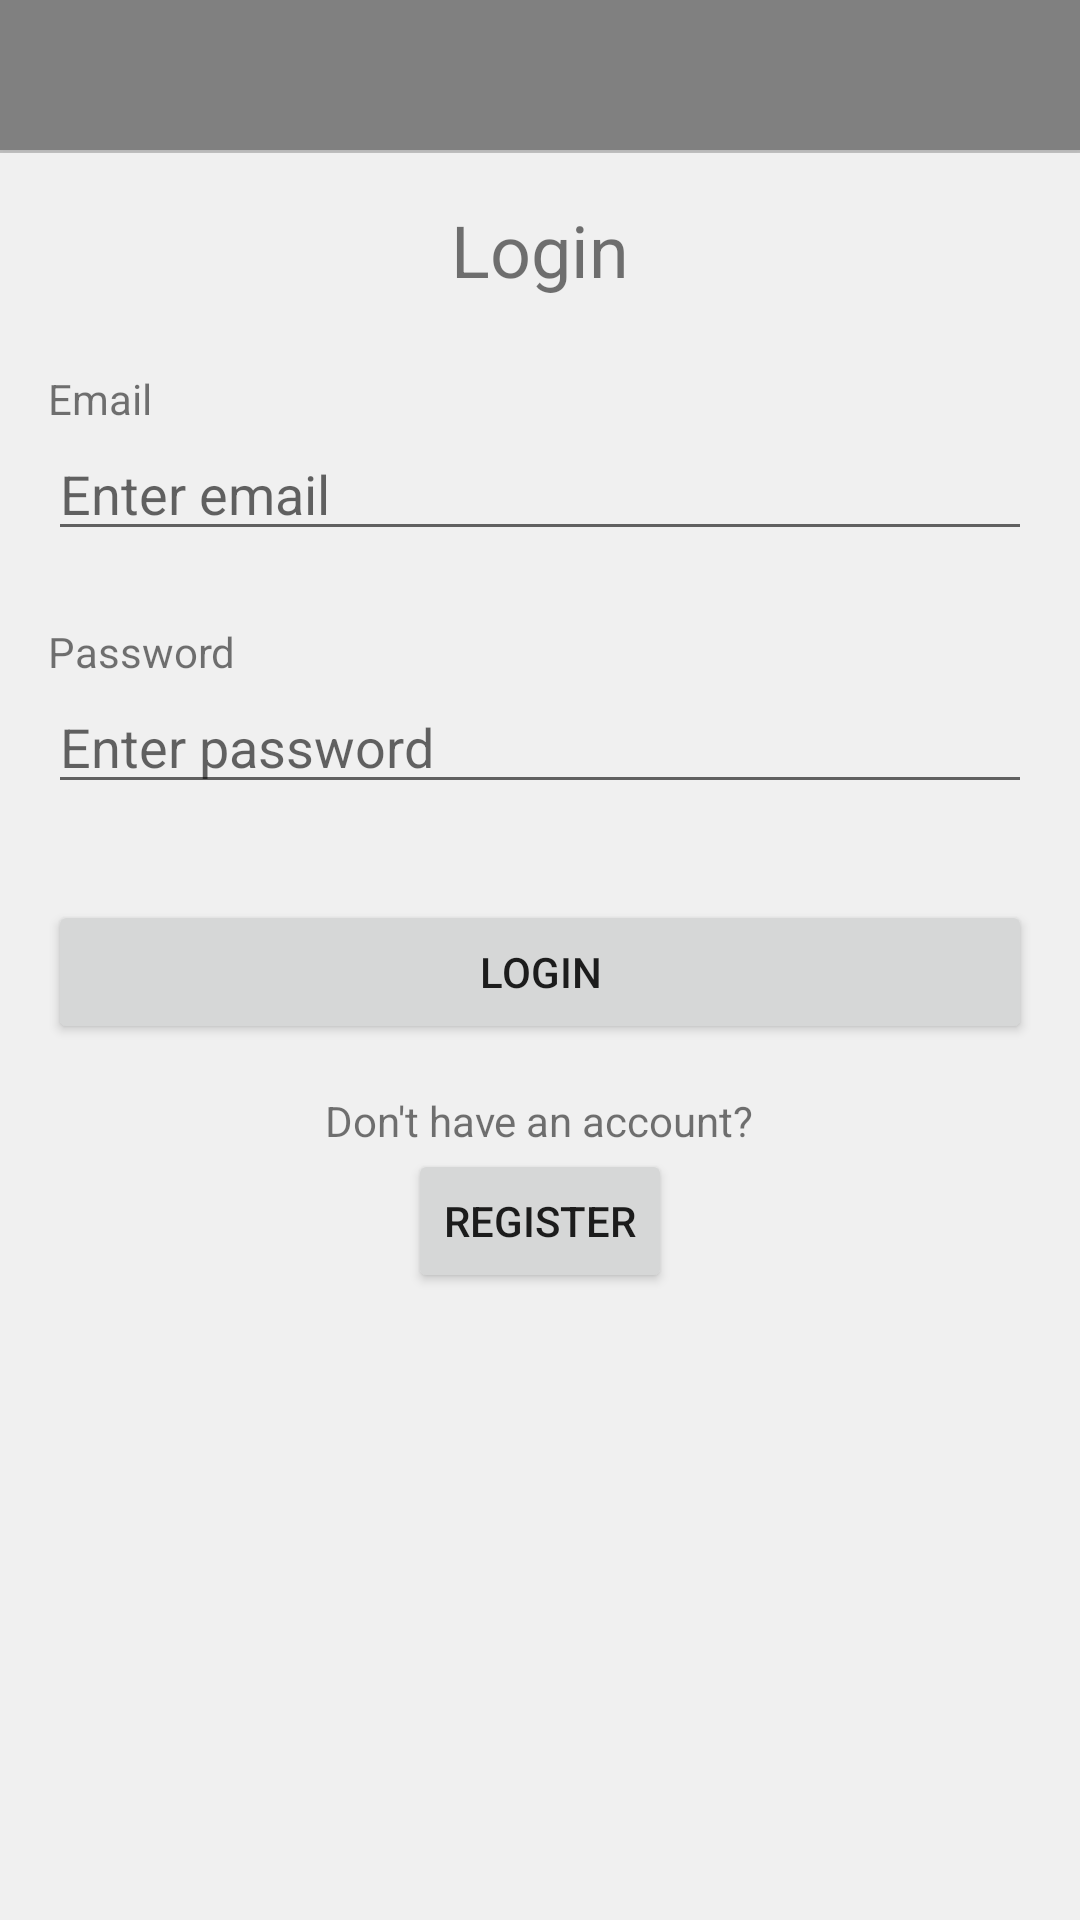

Produce the Android XML layout that renders to this screen, including the resource entries it uses.
<!-- AndroidManifest.xml: application theme Theme.AppCompat.DayNight.NoActionBar -->
<!-- res/layout/activity_login.xml -->
<?xml version="1.0" encoding="utf-8"?>
<LinearLayout xmlns:android="http://schemas.android.com/apk/res/android"
    xmlns:app="http://schemas.android.com/apk/res-auto"
    xmlns:tools="http://schemas.android.com/tools"
    android:layout_width="match_parent"
    android:layout_height="match_parent"
    android:orientation="vertical"
    tools:context=".LoginScreen">

    <com.google.android.material.appbar.AppBarLayout
        android:id="@+id/appbar"
        android:layout_width="match_parent"
        android:layout_height="wrap_content">

        <include
            android:id="@+id/toolbar"
            layout="@layout/toolbar" />

        <View
            android:layout_width="match_parent"
            android:layout_height="1dp"
            android:background="#CCCCCC" />
    </com.google.android.material.appbar.AppBarLayout>

    <LinearLayout
        android:layout_width="match_parent"
        android:layout_height="match_parent"
        android:orientation="vertical"
        android:padding="16dp"
        android:background="#F0F0F0">

        <TextView
        android:layout_width="wrap_content"
        android:layout_height="wrap_content"
        android:text="Login"
        android:textSize="24sp"
        android:layout_gravity="center_horizontal"
        android:layout_marginBottom="16dp" />

    <TextView
        android:layout_width="wrap_content"
        android:layout_height="wrap_content"
        android:text="Email"
        android:layout_marginTop="8dp" />

    <EditText
        android:id="@+id/editTextEmail"
        android:layout_width="match_parent"
        android:layout_height="wrap_content"
        android:hint="Enter email"
        android:inputType="textEmailAddress"
        android:layout_marginBottom="16dp" />

    <TextView
        android:layout_width="wrap_content"
        android:layout_height="wrap_content"
        android:text="Password"
        android:layout_marginTop="8dp" />

    <EditText
        android:id="@+id/editTextPassword"
        android:layout_width="match_parent"
        android:layout_height="wrap_content"
        android:hint="Enter password"
        android:inputType="textPassword"
        android:layout_marginBottom="8dp" />

    <TextView
        android:id="@+id/textViewError"
        android:layout_width="match_parent"
        android:layout_height="16dp"
        android:textColor="@color/red"
        android:layout_marginBottom="8dp" />

    <Button
        android:id="@+id/buttonLogin"
        android:layout_width="match_parent"
        android:layout_height="wrap_content"
        android:text="Login" />

    <TextView
        android:layout_width="wrap_content"
        android:layout_height="wrap_content"
        android:text="Don't have an account?"
        android:layout_gravity="center_horizontal"
        android:layout_marginTop="16dp" />

    <Button
        android:layout_width="wrap_content"
        android:layout_height="wrap_content"
        android:text="Register"
        android:id="@+id/buttonRegister"
        android:layout_gravity="center_horizontal" />
    </LinearLayout>
</LinearLayout>
<!-- res/layout/toolbar.xml (included above) -->
<?xml version="1.0" encoding="utf-8"?>
<androidx.appcompat.widget.Toolbar xmlns:android="http://schemas.android.com/apk/res/android"
    xmlns:app="http://schemas.android.com/apk/res-auto"
    android:layout_width="match_parent"
    android:layout_height="50dp"
    android:background="@color/gray"
    android:elevation="4dp"
    android:theme="@style/ThemeOverlay.AppCompat.Dark.ActionBar"
    app:popupTheme="@style/ThemeOverlay.AppCompat.Light">

</androidx.appcompat.widget.Toolbar>
<!-- resources referenced by this layout -->
<resources>
  <color name="gray">#808080</color>
  <color name="red">#FF0000</color>
</resources>
